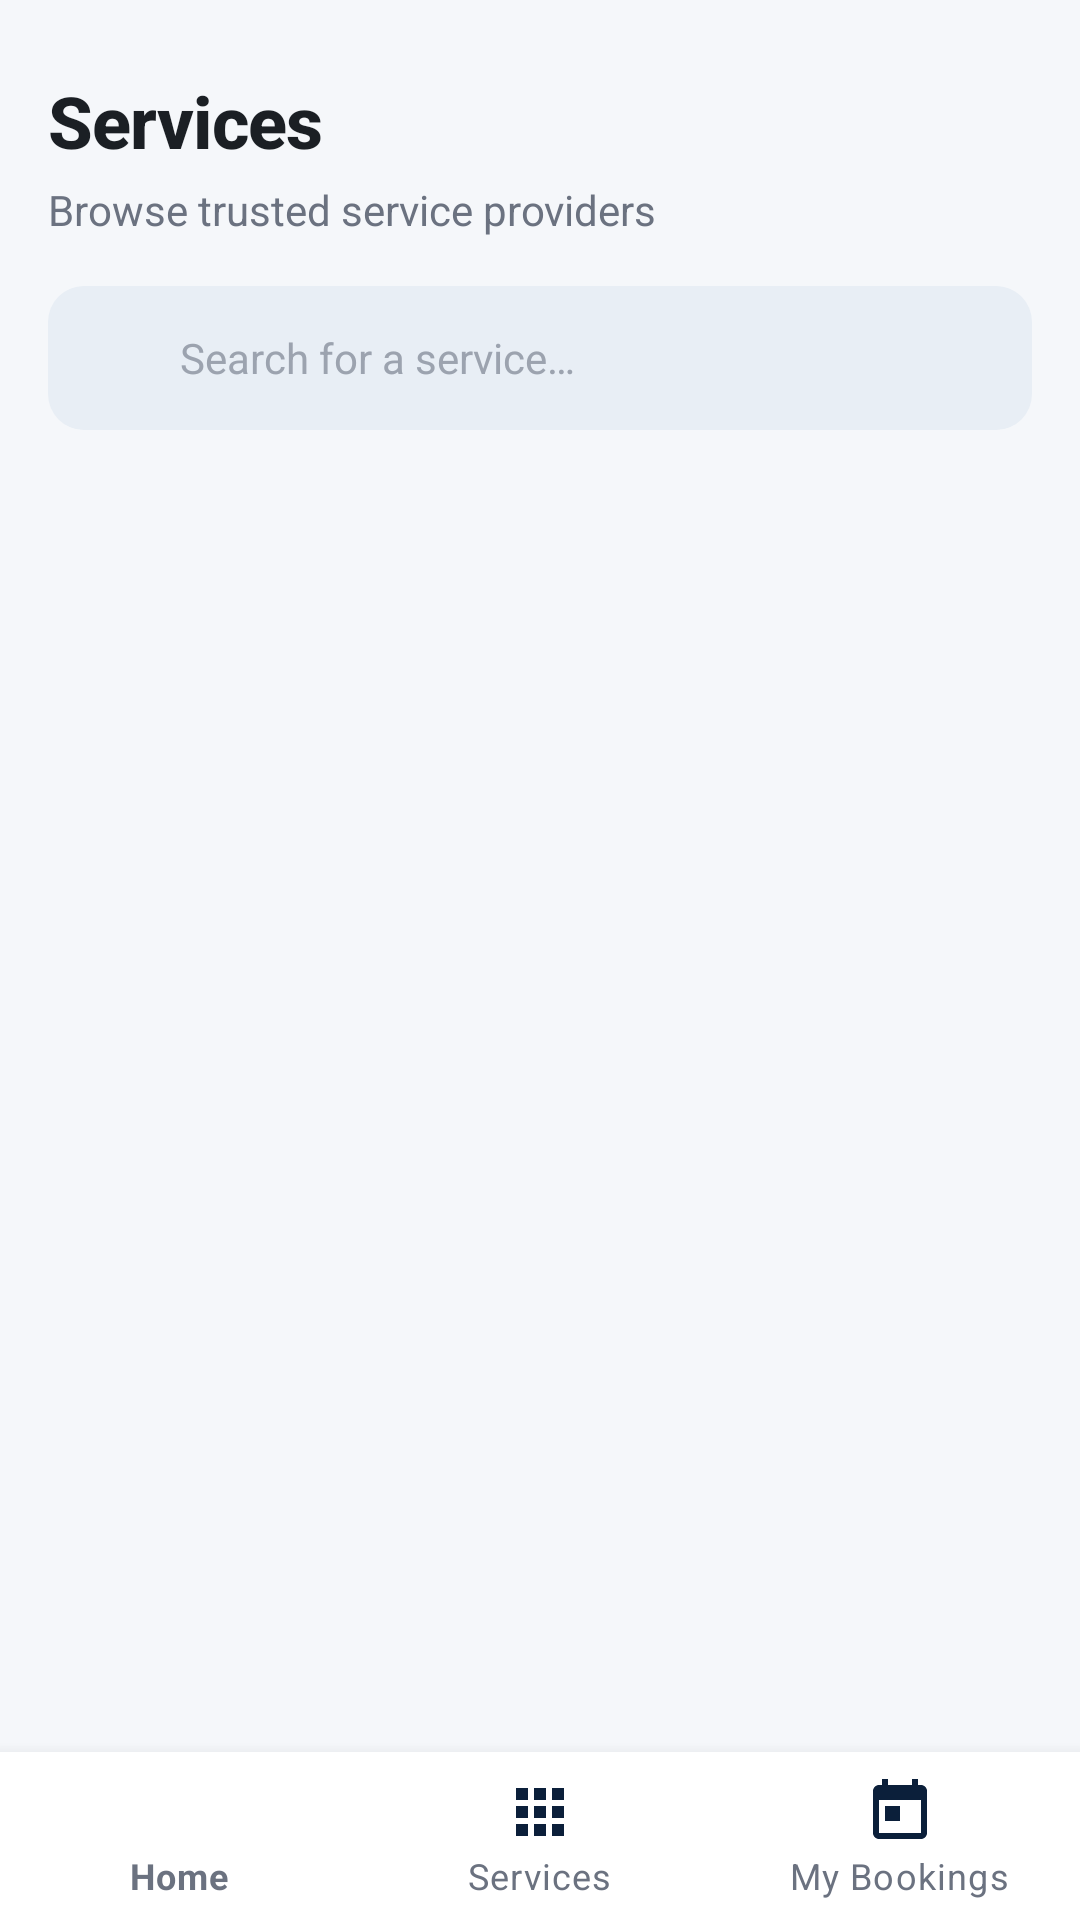

Layout XML and referenced resources for this Android screen:
<!-- AndroidManifest.xml: application theme Theme.Homexa -->
<!-- res/layout/activity_services.xml -->
<?xml version="1.0" encoding="utf-8"?>
<LinearLayout xmlns:android="http://schemas.android.com/apk/res/android"
    android:layout_width="match_parent"
    android:layout_height="match_parent"
    android:background="@color/background"
    android:orientation="vertical">

    <LinearLayout
        android:layout_width="match_parent"
        android:layout_height="0dp"
        android:layout_weight="1"
        android:orientation="vertical"
        android:paddingStart="@dimen/screen_padding"
        android:paddingTop="@dimen/space_xl"
        android:paddingEnd="@dimen/screen_padding">

        <TextView
            android:id="@+id/buttonBack"
            android:layout_width="wrap_content"
            android:layout_height="wrap_content"
            android:padding="@dimen/space_sm"
            android:text="@string/back"
            android:textAppearance="@style/TextAppearance.Homexa.Link"
            android:visibility="gone" />

        <TextView
            android:id="@+id/textServicesTitle"
            android:layout_width="match_parent"
            android:layout_height="wrap_content"
            android:text="@string/nav_services"
            android:textAppearance="@style/TextAppearance.Homexa.Title" />

        <TextView
            android:id="@+id/textServicesSubtitle"
            android:layout_width="match_parent"
            android:layout_height="wrap_content"
            android:layout_marginTop="@dimen/space_xs"
            android:text="@string/services_subtitle"
            android:textAppearance="@style/TextAppearance.Homexa.Body" />

        <include
            android:id="@+id/searchBar"
            layout="@layout/view_search_bar"
            android:layout_width="match_parent"
            android:layout_height="48dp"
            android:layout_marginTop="@dimen/space_lg" />

        <androidx.recyclerview.widget.RecyclerView
            android:id="@+id/recyclerProviders"
            android:layout_width="match_parent"
            android:layout_height="0dp"
            android:layout_marginTop="@dimen/space_lg"
            android:layout_weight="1"
            android:clipToPadding="false"
            android:overScrollMode="never"
            android:paddingBottom="@dimen/space_md" />

        <TextView
            android:id="@+id/textNoProviders"
            android:layout_width="match_parent"
            android:layout_height="0dp"
            android:layout_weight="1"
            android:gravity="center"
            android:text="@string/no_providers"
            android:textAppearance="@style/TextAppearance.Homexa.Body"
            android:visibility="gone" />

    </LinearLayout>

    <include layout="@layout/view_bottom_nav" />

</LinearLayout>
<!-- res/layout/view_search_bar.xml (included above) -->
<?xml version="1.0" encoding="utf-8"?>
<LinearLayout xmlns:android="http://schemas.android.com/apk/res/android"
    android:id="@+id/searchBarRoot"
    android:layout_width="match_parent"
    android:layout_height="48dp"
    android:background="@drawable/bg_search_bar"
    android:gravity="center_vertical"
    android:orientation="horizontal"
    android:paddingStart="@dimen/space_md"
    android:paddingEnd="@dimen/space_md">

    <ImageView
        android:layout_width="@dimen/icon_size"
        android:layout_height="@dimen/icon_size"
        android:contentDescription="@string/search_hint"
        android:src="@drawable/ic_search" />

    <TextView
        android:id="@+id/editSearch"
        android:layout_width="0dp"
        android:layout_height="match_parent"
        android:layout_marginStart="@dimen/space_sm"
        android:layout_weight="1"
        android:gravity="center_vertical"
        android:text="@string/search_hint"
        android:textColor="@color/text_hint"
        android:textSize="@dimen/text_body" />

</LinearLayout>
<!-- res/layout/view_bottom_nav.xml (included above) -->
<?xml version="1.0" encoding="utf-8"?>
<com.google.android.material.bottomnavigation.BottomNavigationView xmlns:android="http://schemas.android.com/apk/res/android"
    xmlns:app="http://schemas.android.com/apk/res-auto"
    android:id="@+id/bottomNavigation"
    android:layout_width="match_parent"
    android:layout_height="wrap_content"
    android:background="@color/surface"
    android:elevation="8dp"
    app:itemIconTint="@color/bottom_nav_color"
    app:itemTextColor="@color/bottom_nav_color"
    app:labelVisibilityMode="labeled"
    app:menu="@menu/bottom_nav_menu" />
<!-- resources referenced by this layout -->
<resources>
  <color name="background">#F5F7FA</color>
  <color name="surface">#FFFFFF</color>
  <color name="text_hint">#9CA3AF</color>
  <dimen name="icon_size">24dp</dimen>
  <dimen name="screen_padding">16dp</dimen>
  <dimen name="space_lg">16dp</dimen>
  <dimen name="space_md">12dp</dimen>
  <dimen name="space_sm">8dp</dimen>
  <dimen name="space_xl">24dp</dimen>
  <dimen name="space_xs">4dp</dimen>
  <dimen name="text_body">14sp</dimen>
  <!-- drawable bg_search_bar (drawable) -->
  <?xml version="1.0" encoding="utf-8"?>
  <shape xmlns:android="http://schemas.android.com/apk/res/android"
      android:shape="rectangle">
      <solid android:color="@color/primary_light" />
      <corners android:radius="@dimen/radius_medium" />
  </shape>
  <string name="back">← Back</string>
  <string name="nav_services">Services</string>
  <string name="no_providers">No providers found</string>
  <string name="search_hint">Search for a service…</string>
  <string name="services_subtitle">Browse trusted service providers</string>
  <style name="TextAppearance.Homexa.Body">
          <item name="android:textSize">@dimen/text_body</item>
          <item name="android:textColor">@color/text_secondary</item>
          <item name="android:fontFamily">sans-serif</item>
          <item name="android:lineSpacingExtra">2dp</item>
      </style>
  <style name="TextAppearance.Homexa.Link">
          <item name="android:textSize">@dimen/text_body</item>
          <item name="android:textColor">@color/accent</item>
          <item name="android:textStyle">bold</item>
          <item name="android:fontFamily">sans-serif-medium</item>
      </style>
  <style name="TextAppearance.Homexa.Title">
          <item name="android:textSize">@dimen/text_title</item>
          <item name="android:textColor">@color/text_primary</item>
          <item name="android:textStyle">bold</item>
          <item name="android:fontFamily">sans-serif-medium</item>
          <item name="android:letterSpacing">-0.01</item>
      </style>
  <style name="Theme.Homexa" parent="Theme.MaterialComponents.Light.NoActionBar">
          <item name="colorPrimary">@color/primary</item>
          <item name="colorPrimaryDark">@color/primary_dark</item>
          <item name="colorPrimaryVariant">@color/primary_dark</item>
          <item name="colorSecondary">@color/accent</item>
          <item name="colorSecondaryVariant">@color/accent_dark</item>
          <item name="colorOnPrimary">@color/text_on_primary</item>
          <item name="colorOnSecondary">@color/text_on_primary</item>
          <item name="android:statusBarColor">@color/primary</item>
          <item name="android:windowBackground">@color/background</item>
          <item name="android:textColorPrimary">@color/text_primary</item>
          <item name="android:textColorSecondary">@color/text_secondary</item>
      </style>
  <color name="primary_light">#E8EEF5</color>
  <dimen name="radius_medium">12dp</dimen>
  <color name="text_secondary">#6B7280</color>
  <color name="accent">#0D9488</color>
  <dimen name="text_title">24sp</dimen>
  <color name="text_primary">#1B1F24</color>
  <color name="primary">#0B1F3A</color>
  <color name="primary_dark">#071528</color>
  <color name="accent_dark">#0F766E</color>
  <color name="text_on_primary">#FFFFFF</color>
</resources>
